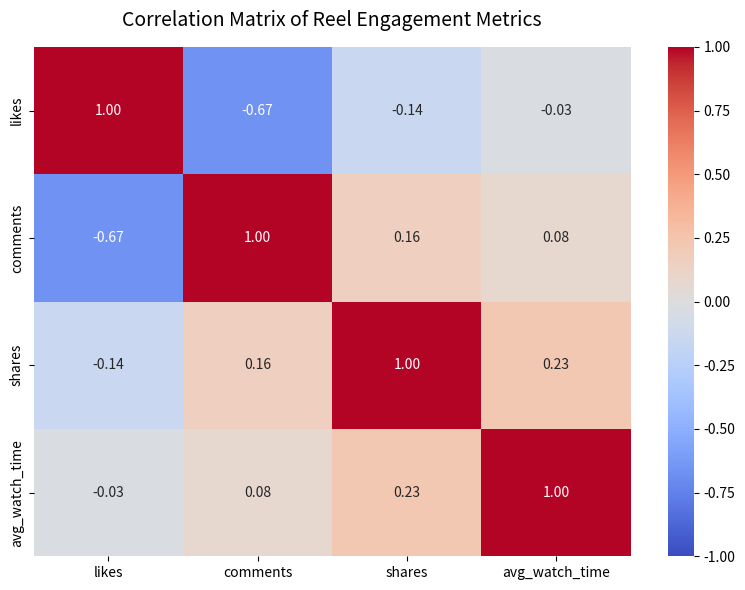

Reproduce this figure in Python.
# ==========================================
# 1. IMPORTING REQUIRED LIBRARIES
# ==========================================
import datetime                      # Used to manipulate standard dates and times
import matplotlib.pyplot as plt      # The base library used to draw the actual graphs/charts
import numpy as np                   # Used for numerical operations (imported just in case)
from numpy import random as rd       # Used to generate our random dummy data
import pandas as pd                  # The powerhouse library for data manipulation (DataFrames)
import seaborn as sns                # Built on top of matplotlib; makes statistical graphs (like heatmaps) look beautiful


# ==========================================
# 2. HELPER FUNCTION: GENERATE RANDOM DATES
# ==========================================
def _timestamp_data() -> datetime.datetime:
    """Generates a random timestamp at some point during the current year."""
    # Set the start boundary to January 1st of the current year at 00:00:00
    _start_range = datetime.datetime(datetime.datetime.now().year, 1, 1, 0, 0, 0)
    
    # Set the end boundary to December 31st of the current year at 23:59:59
    _end_range = datetime.datetime(datetime.datetime.now().year, 12, 31, 23, 59, 59)
    
    # Calculate the total difference in seconds between the start and end dates
    delta = _end_range - _start_range
    total_seconds = int(delta.total_seconds())
    
    # Pick a random number of seconds within that total range
    random_seconds = rd.randint(0, total_seconds)
    
    # Add those random seconds to January 1st to get a random date and time
    return _start_range + datetime.timedelta(seconds=random_seconds)


# ==========================================
# 3. CREATING THE DATASET
# ==========================================
# Building a dictionary of lists. Each key becomes a column, and the list becomes the rows.
media_data = {
    "video_duration": rd.randint(30, 100, size=(10)),   # 10 random lengths between 30-100s
    "likes": rd.randint(100, 5000, size=(10)),          # 10 random like counts between 100-5000
    "comments": rd.randint(10, 500, size=(10)),         # 10 random comment counts
    "shares": rd.randint(10, 500, size=(10)),           # 10 random share counts
    "avg_watch_time": rd.randint(10, 90, size=(10)) + rd.random(size=10).round(2), # Watch time with decimals
    "timestamp": [_timestamp_data() for _ in range(10)], # 10 random dates using our helper function
}

# Convert the raw dictionary into a Pandas DataFrame (a 2D table)
df = pd.DataFrame(media_data)
print("--- Original DataFrame ---")
print(df)
print("\n" + "=" * 50 + "\n")
# ==========================================
#      The Single Best Performing Video 
# ==========================================
highest_yield = df[df['avg_watch_time'] == max(df['avg_watch_time'])]
peak_day = pd.to_datetime(highest_yield['timestamp']).dt.day_name().to_string(index=False)
peak_watch = highest_yield['avg_watch_time'].to_string(index=False)

print(f"The single most-watched Reel was posted on a {peak_day} with {peak_watch} seconds.")
# ==========================================
# 4. EXTRACTING DAY OF THE WEEK (THE NEW CONCEPT)
# ==========================================
# pd.to_datetime() ensures the column is strictly recognized as time-series data.
# The .dt accessor lets us access special date properties.
# .day_name() magically converts the timestamp into "Monday", "Tuesday", etc.
df["day_of_week"] = pd.to_datetime(df["timestamp"]).dt.day_name()


# ==========================================
# 5. FINDING THE TRUE HIGHEST AVERAGE WATCH TIME
# ==========================================
# .groupby() groups all identical days together (e.g., all the Mondays together).
# ["avg_watch_time"] isolates the specific column we want to calculate.
# .mean() finds the true average of those grouped days.
day_performance = df.groupby("day_of_week")["avg_watch_time"].mean()

# .idxmax() finds the INDEX (the name of the day) that holds the maximum value.
best_day = day_performance.idxmax()

# .max() grabs the actual highest NUMBER (the highest average watch time).
highest_avg = day_performance.max()

# The :.2f inside the f-string forces the decimal to round strictly to 2 places for a cleaner print.
print(f"Highest Average Watch Time Day: {best_day} ({highest_avg:.2f} seconds)\n")
print("--- Average Watch Time per Day ---")
print(day_performance)
print("\n" + "=" * 50 + "\n")


# ==========================================
# 6. CALCULATING THE CORRELATION MATRIX
# ==========================================
# We only want to find relationships between numeric engagement metrics.
# If we included dates or strings, the math would break!
metrics_df = df[["likes", "comments", "shares", "avg_watch_time"]]

# .corr() runs complex statistics instantly to compare every column against every other column.
# It outputs a square grid mapping values from -1.0 to 1.0.
correlation_matrix = metrics_df.corr()

print("--- Correlation Matrix ---")
print(correlation_matrix, "\n")


# ==========================================
# 7. VISUALIZING WITH SEABORN HEATMAP
# ==========================================
# Set the physical size of the pop-up window (8 inches wide, 6 inches tall)
plt.figure(figsize=(8, 6))

# sns.heatmap breaks down like this:
# data: Requires a 2D grid of numbers (which is exactly what our correlation_matrix is!)
# annot=True: Automatically writes the numeric correlation score inside each colored square.
# cmap="coolwarm": Maps negative numbers to cool blues, and positive numbers to warm reds.
# vmin/vmax: Locks our color legend rigidly between -1 and 1 so the colors are accurate.
# fmt=".2f": Formats the text annotations inside the squares to exactly two decimal places.
sns.heatmap(
    data=correlation_matrix, 
    annot=True, 
    cmap="coolwarm", 
    vmin=-1, 
    vmax=1, 
    fmt=".2f"
)

# Add a clean title to the top of the chart
plt.title("Correlation Matrix of Reel Engagement Metrics", fontsize=14, pad=15)

# .tight_layout() ensures none of the labels or titles get cut off the edges of the window
plt.tight_layout()

# Actually render and display the visualization on the screen
plt.show()
